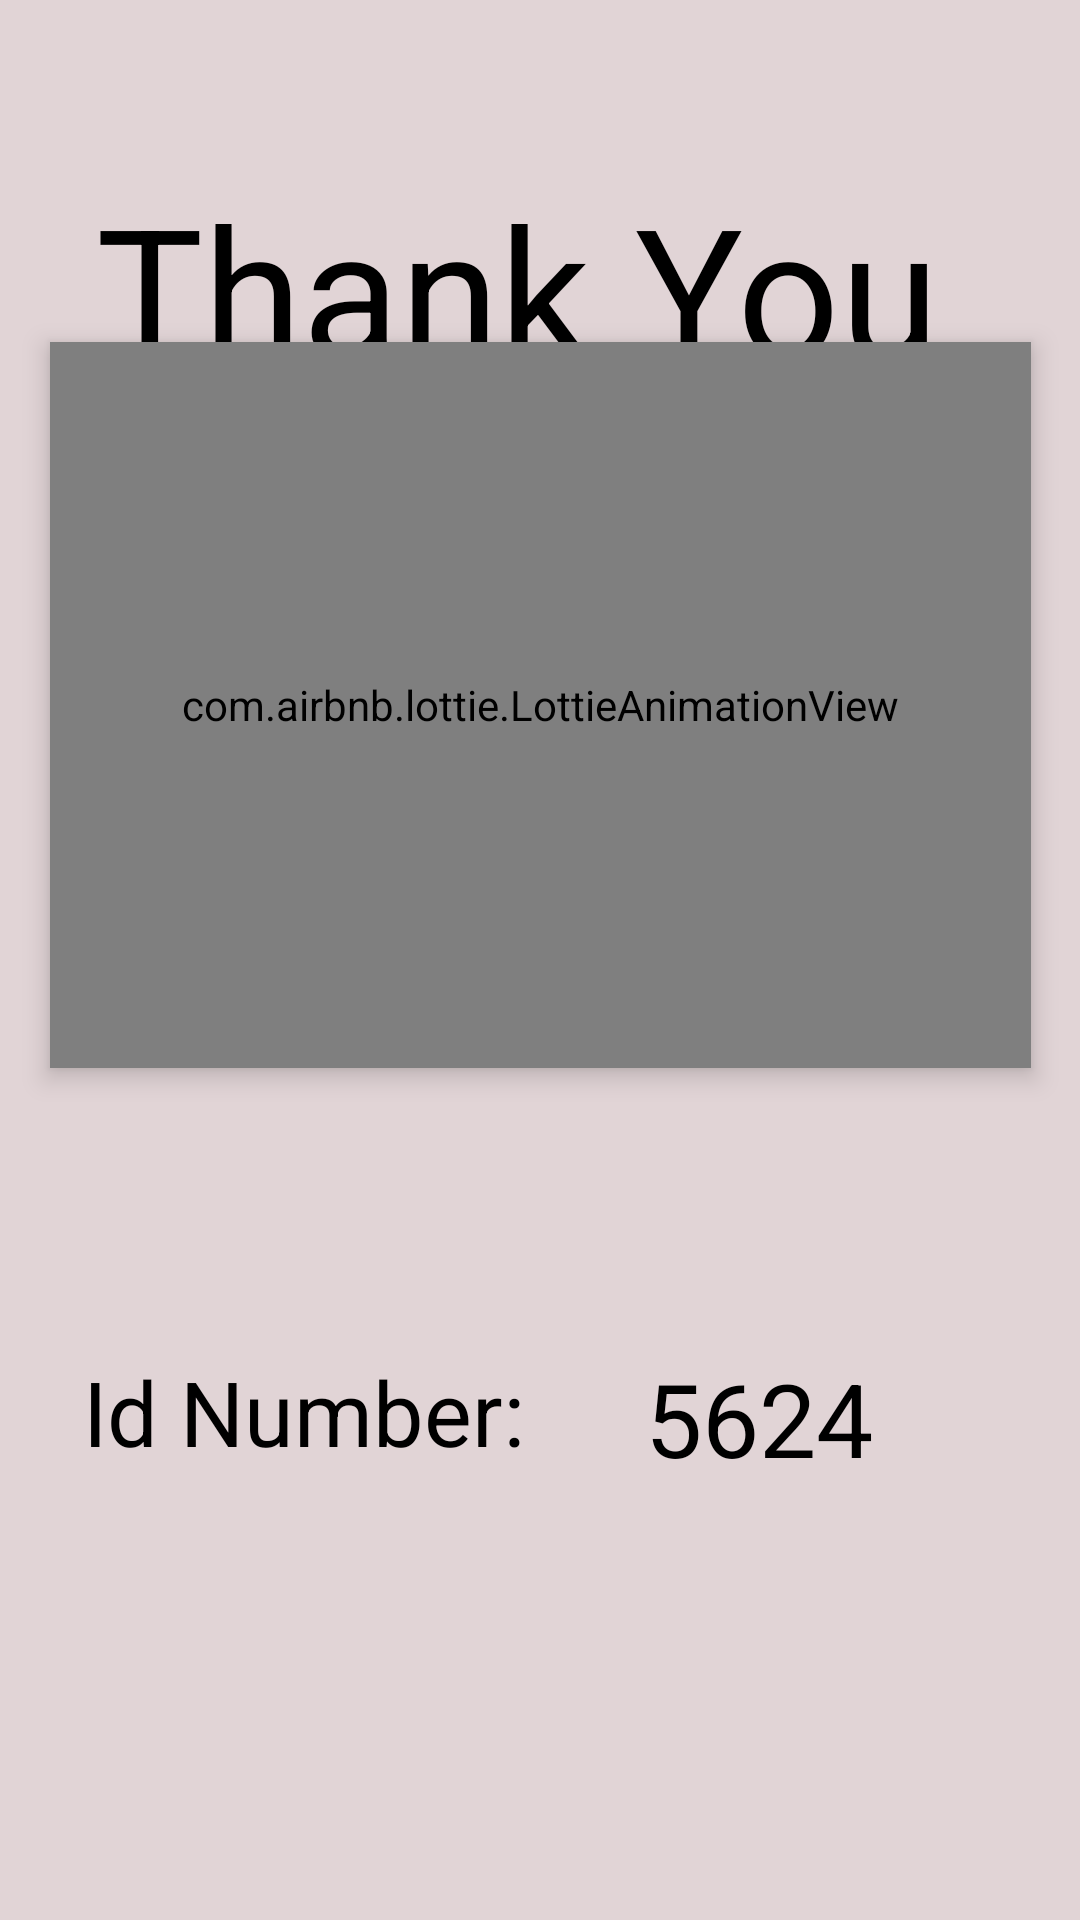

Reconstruct the res/layout file that produces this screen, plus the resources it refers to.
<!-- AndroidManifest.xml: application theme Theme.Amblance -->
<!-- res/layout/activity_final.xml -->
<?xml version="1.0" encoding="utf-8"?>
<androidx.constraintlayout.widget.ConstraintLayout xmlns:android="http://schemas.android.com/apk/res/android"
    xmlns:app="http://schemas.android.com/apk/res-auto"
    xmlns:tools="http://schemas.android.com/tools"
    android:id="@+id/main"
    android:layout_width="match_parent"
    android:layout_height="match_parent"
    android:background="#E1D4D6"
    tools:context=".Final">

    <TextView
        android:id="@+id/textView10"
        android:layout_width="349dp"
        android:layout_height="69dp"
        android:layout_marginTop="56dp"
        android:gravity="center"
        android:text="Thank You "
        android:textColor="@color/black"
        android:textSize="60sp"
        app:layout_constraintEnd_toEndOf="parent"
        app:layout_constraintHorizontal_bias="0.5"
        app:layout_constraintStart_toStartOf="parent"
        app:layout_constraintTop_toTopOf="parent" />

    <com.airbnb.lottie.LottieAnimationView
        android:id="@+id/lot"
        android:layout_width="327dp"
        android:layout_height="242dp"
        android:layout_marginStart="42dp"
        android:layout_marginEnd="42dp"
        android:layout_marginBottom="94dp"
        android:elevation="5dp"
        app:layout_constraintBottom_toTopOf="@+id/textView4"
        app:layout_constraintEnd_toEndOf="parent"
        app:layout_constraintStart_toStartOf="parent"
        app:lottie_autoPlay="true"
        app:lottie_rawRes="@raw/ani3" />

    <TextView
        android:id="@+id/textView4"
        android:layout_width="163dp"
        android:layout_height="41dp"
        android:layout_marginStart="20dp"
        android:layout_marginBottom="149dp"
        android:gravity="center"
        android:text="Id Number:"
        android:textColor="@color/black"
        android:textSize="30dp"
        app:layout_constraintBottom_toBottomOf="parent"
        app:layout_constraintStart_toStartOf="parent" />

    
    <TextView
        android:id="@+id/textView5"
        android:layout_width="214dp"
        android:layout_height="41dp"
        android:layout_marginBottom="149dp"
        android:gravity="center"
        android:text="5624"
        android:textColor="@color/black"
        android:textSize="34sp"
        app:layout_constraintBottom_toBottomOf="parent"
        app:layout_constraintEnd_toEndOf="parent" />

</androidx.constraintlayout.widget.ConstraintLayout>
<!-- resources referenced by this layout -->
<resources>
  <color name="black">#FF000000</color>
  <style name="Theme.Amblance" parent="Base.Theme.Amblance" />
  <style name="Base.Theme.Amblance" parent="Theme.Material3.DayNight.NoActionBar">
          
          
      </style>
</resources>
